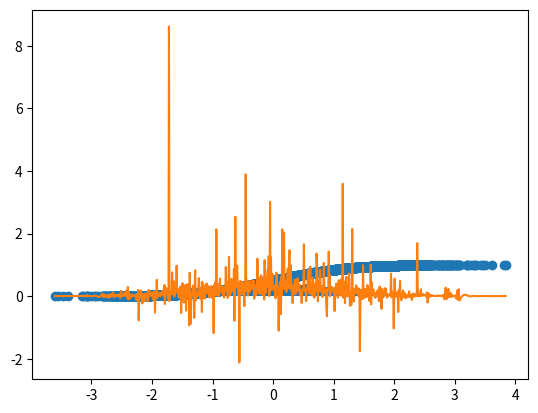
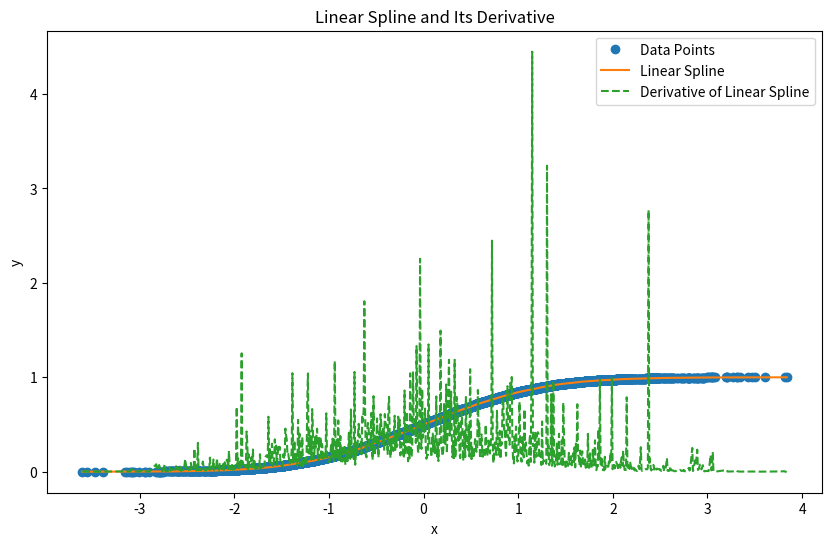

The script that saved these images, in order:
import matplotlib.pyplot as plt
import numpy as np

from scipy.interpolate import CubicSpline
from scipy.interpolate import interp1d


def make_some_data(loc=0, scale=1, N=10_000):
    return np.random.normal(loc, scale, size=N)


X = make_some_data()
X = np.sort(X)

N = 10000

X_centiles = np.quantile(X, np.linspace(0, 1, N + 1))
Y_centiles = np.arange(1, len(X_centiles) + 1) / len(X_centiles)


plt.scatter(X_centiles, Y_centiles)
plt.show()

# spline = UnivariateSpline(X_centiles, Y_centiles, k=2, s=0.01, ext=0)
spline = CubicSpline(X_centiles, Y_centiles, bc_type=((2, 0), (2, 0)))
d_spline = spline.derivative()


grid = np.linspace(X.min(), X.max(), 1000)
plt.hist(X, density=True, bins=100)
plt.plot(grid, d_spline(grid))
plt.show()

# some


# x = np.array([0, 1, 2, 3, 4, 5])
# y = np.array([12, 14, 22, 39, 58, 77])
# cs = CubicSpline(x, y, bc_type='natural')

# xs = np.linspace(0, 5, 100)
# fig, ax = plt.subplots(figsize=(6.5, 4))
# ax.plot(x, y, 'o', label='Data Points')
# ax.plot(xs, cs(xs), label='Spline')
# ax.plot(xs, cs(xs, 1), label="First Derivative")
# ax.plot(xs, cs(xs, 2), label="Second Derivative")
# ax.set_xlabel('x')
# ax.set_ylabel('y')
# ax.legend(loc='best')
# plt.show()


# x = np.array([0, 1, 2, 3, 4, 5])
# y = np.array([12, 14, 22, 39, 58, 77])
# from scipy.interpolate import UnivariateSpline


# spline = UnivariateSpline(x,y, k=4, s=0)
# d_spline = spline.derivative()
# x_eval = np.linspace(0, 5, 100)

# plt.figure(figsize=(10, 6))
# plt.plot(x, y, 'o', label='Data Points')
# plt.plot(x_eval, spline(x_eval), '-', label='Linear Spline')
# plt.plot(x_eval, d_spline(x_eval), '--', label='Derivative of Linear Spline')
# plt.xlabel('x')
# plt.ylabel('y')
# plt.legend()
# plt.title('Linear Spline and Its Derivative')
# plt.show()


# Create linear spline interpolation function
linear_interp = interp1d(X_centiles, Y_centiles, kind="linear", fill_value=(0, 1))

# Compute slopes (derivatives) between consecutive data points
slopes = np.diff(Y_centiles) / np.diff(X_centiles)
density = interp1d(
    X_centiles[:-1], slopes, kind="linear", fill_value=(0, 0), bounds_error=False
)


# Points to evaluate
x_eval = np.linspace(X_centiles[0], X_centiles[-1], 1000)
y_eval = linear_interp(x_eval)
y_deriv = density(x_eval)

# Plotting
plt.figure(figsize=(10, 6))
plt.plot(X_centiles, Y_centiles, "o", label="Data Points")
plt.plot(x_eval, y_eval, "-", label="Linear Spline")
plt.plot(x_eval, y_deriv, "--", label="Derivative of Linear Spline")
plt.xlabel("x")
plt.ylabel("y")
plt.legend()
plt.title("Linear Spline and Its Derivative")
plt.show()
